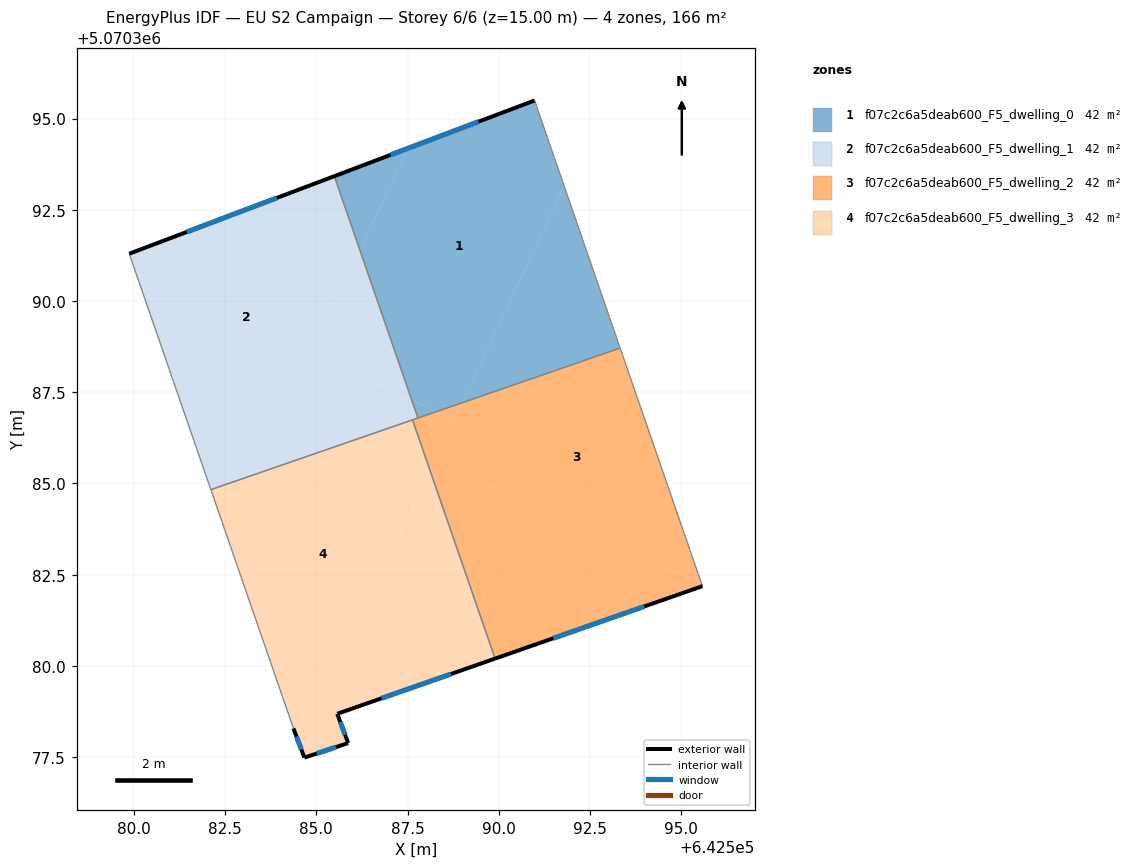
=== STOREY PLAN SPEC (per zone: floor XY polygon, exterior-wall plan segments, windows/doors) ===
zone 1: f07c2c6a5deab600_F5_dwelling_0  (41.6 m²)
  floor: (642589.01, 5070387.22) (642591.79, 5070393.15) (642590.98, 5070395.50) (642587.51, 5070394.18) (642586.20, 5070391.39) (642587.62, 5070387.28) (642588.28, 5070386.97)
  floor: (642588.28, 5070386.97) (642587.62, 5070387.28) (642587.79, 5070386.79)
  floor: (642586.20, 5070391.39) (642587.51, 5070394.18) (642585.49, 5070393.42)
  floor: (642593.33, 5070388.71) (642591.79, 5070393.15) (642589.01, 5070387.22)
  exterior wall: (642585.49, 5070393.42) – (642590.98, 5070395.50)  [5.9 m]
    window: (642587.03, 5070394.00) – (642589.44, 5070394.92)  [3.4 m²]
  interior walls: 3
zone 2: f07c2c6a5deab600_F5_dwelling_1  (41.6 m²)
  floor: (642583.32, 5070385.25) (642586.20, 5070391.39) (642585.49, 5070393.42) (642579.87, 5070391.30) (642582.11, 5070384.83)
  floor: (642587.62, 5070387.28) (642586.20, 5070391.39) (642584.87, 5070388.56)
  floor: (642587.64, 5070386.74) (642587.79, 5070386.79) (642587.62, 5070387.28) (642584.87, 5070388.56) (642583.32, 5070385.25)
  exterior wall: (642579.87, 5070391.30) – (642585.49, 5070393.42)  [6.0 m]
    window: (642581.45, 5070391.89) – (642583.92, 5070392.83)  [3.5 m²]
  interior walls: 4
zone 3: f07c2c6a5deab600_F5_dwelling_2  (41.6 m²)
  floor: (642595.58, 5070382.19) (642595.56, 5070382.25) (642588.28, 5070385.66) (642588.12, 5070385.33) (642589.90, 5070380.20)
  floor: (642595.56, 5070382.25) (642593.33, 5070388.71) (642589.01, 5070387.22) (642588.28, 5070385.66)
  floor: (642588.12, 5070385.33) (642588.78, 5070386.73) (642588.28, 5070386.97) (642587.64, 5070386.74)
  floor: (642588.78, 5070386.73) (642589.01, 5070387.22) (642588.28, 5070386.97)
  exterior wall: (642595.58, 5070382.19) – (642589.90, 5070380.20)  [6.0 m]
    window: (642593.99, 5070381.63) – (642591.49, 5070380.76)  [3.5 m²]
  interior walls: 4
zone 4: f07c2c6a5deab600_F5_dwelling_3  (41.6 m²)
  floor: (642584.57, 5070377.76) (642588.12, 5070385.33) (642587.64, 5070386.74) (642583.32, 5070385.25) (642582.54, 5070383.59) (642584.37, 5070378.29)
  floor: (642589.90, 5070380.20) (642588.12, 5070385.33) (642584.57, 5070377.76) (642584.67, 5070377.49) (642585.87, 5070377.89) (642585.57, 5070378.69)
  floor: (642582.54, 5070383.59) (642583.32, 5070385.25) (642582.11, 5070384.83)
  exterior wall: (642584.67, 5070377.49) – (642584.37, 5070378.29)  [0.9 m]
    window: (642584.59, 5070377.71) – (642584.46, 5070378.06)  [0.5 m²]
  exterior wall: (642589.90, 5070380.20) – (642585.57, 5070378.69)  [4.6 m]
    window: (642588.69, 5070379.78) – (642586.79, 5070379.11)  [2.7 m²]
  exterior wall: (642585.57, 5070378.69) – (642585.87, 5070377.89)  [0.9 m]
    window: (642585.66, 5070378.46) – (642585.79, 5070378.11)  [0.5 m²]
  exterior wall: (642585.87, 5070377.89) – (642584.67, 5070377.49)  [1.3 m]
    window: (642585.54, 5070377.77) – (642585.01, 5070377.60)  [0.7 m²]
  interior walls: 3

=== DERIVED (storey summary) ===
Building: EU S2 Campaign
Storey: 6 of 6  (floor level z = 15.00 m)
Storey gross floor area: 166.5 m²
Zones on this storey: 4
  - f07c2c6a5deab600_F5_dwelling_0: floor 41.6 m²; exterior wall 5.9 m (17.6 m²); 1 window(s) 3.4 m²; WWR 19.3%
  - f07c2c6a5deab600_F5_dwelling_1: floor 41.6 m²; exterior wall 6.0 m (18.0 m²); 1 window(s) 3.5 m²; WWR 19.3%
  - f07c2c6a5deab600_F5_dwelling_2: floor 41.6 m²; exterior wall 6.0 m (18.1 m²); 1 window(s) 3.5 m²; WWR 19.3%
  - f07c2c6a5deab600_F5_dwelling_3: floor 41.6 m²; exterior wall 7.6 m (22.7 m²); 4 window(s) 4.4 m²; WWR 19.3%
Zone adjacency (shared interzone walls):
  - f07c2c6a5deab600_F5_dwelling_0 ↔ f07c2c6a5deab600_F5_dwelling_1
  - f07c2c6a5deab600_F5_dwelling_0 ↔ f07c2c6a5deab600_F5_dwelling_2
  - f07c2c6a5deab600_F5_dwelling_1 ↔ f07c2c6a5deab600_F5_dwelling_2
  - f07c2c6a5deab600_F5_dwelling_1 ↔ f07c2c6a5deab600_F5_dwelling_3
  - f07c2c6a5deab600_F5_dwelling_2 ↔ f07c2c6a5deab600_F5_dwelling_3